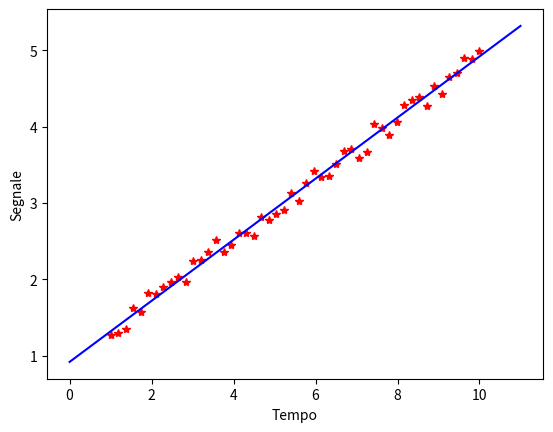

Python code for this plot:
import numpy as np
import matplotlib.pyplot as plt

#  Cancellazione rumore da un segnale audio
def segnale(t):
    y = 0.4 * t + 0.9
    return y

n = 50
t = np.linspace(1, 10, n) # Istanti di campionamento

rumore = (-1 + 2 * np.random.random(t.shape)) * 0.2 # Rumore (valori tra -0.2 e 0.2
yt = segnale(t) + rumore # Segnale campionato con rumore

plt.figure(1)
plt.plot(t, yt, '*r')
plt.xlabel('Tempo')
plt.ylabel('Segnale')


A = np.zeros((n, 2))
A[:, 0] = t
A[:, 1] = np.ones(n)

# Costruisco la pseudo-inversa
U, S, Vt = np.linalg.svd(A, full_matrices=False)
Ap = Vt.T @ np.diag(1 / S) @ U.T
x = Ap @ yt

print('Valori del segnale x[1] = %f x[2] = %f' % (x[0], x[1]))
s = np.array([0.0, 11.0])
y = x[0] * s + x[1]
plt.plot(s, y, '-b')
plt.show()


